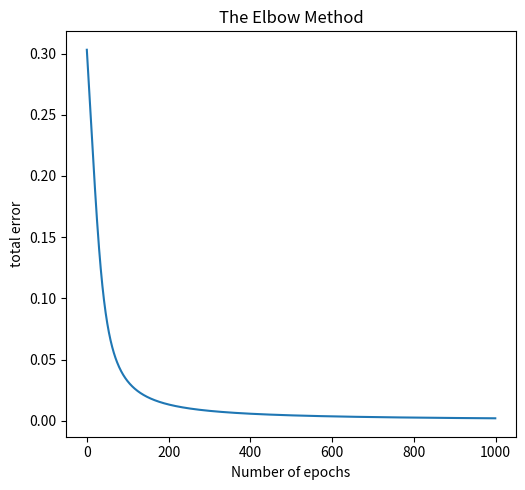

Source code (Python):
import numpy as np
import matplotlib.pyplot as plt

# 定义Sigmoid变换函数
def sigmoid(x):
    return 1/(1+np.exp(-x))

# BP算法中的前向计算过程
def forward_NN(x, w, b):
    # 隐藏层输出
    h1 = sigmoid(w[0]*x[0] + w[1]*x[1] + b[0])
    h2 = sigmoid(w[2]*x[0] + w[3]*x[1] + b[0])
    h3 = sigmoid(w[4]*x[0] + w[5]*x[1] + b[0])
    
    # 输出层输出
    o1 = sigmoid(w[6]*h1 + w[8]*h2 + w[10]*h3 + b[1])
    o2 = sigmoid(w[7]*h1 + w[9]*h2 + w[11]*h3 + b[1])
    
    return o1, o2, h1, h2, h3

# 反向传递，调整参数
def fit(o1, o2, h1, h2, h3, y, x, w, b, lrate, epochs):
    errors = []
    
    # 循环迭代，调整参数w和b
    for i in range(epochs):
        # 计算输出层误差
        p1 = lrate * (o1-y[0]) * o1 * (1-o1)
        p2 = lrate * (o2-y[1]) * o2 * (1-o2)
        
        # 更新隐藏层到输出层的权重
        w[6] = w[6] - p1*h1
        w[7] = w[7] - p2*h1
        w[8] = w[8] - p1*h2
        w[9] = w[9] - p2*h2
        w[10] = w[10] - p1*h3
        w[11] = w[11] - p2*h3
        
        # 更新输出层偏置
        b[1] = b[1] - p1 - p2
        
        # 更新输入层到隐藏层的权重
        w[0] = w[0] - (p1*w[6]+p2*w[7]) * h1 * (1-h1) * x[0]
        w[1] = w[1] - (p1*w[6]+p2*w[7]) * h1 * (1-h1) * x[1]
        w[2] = w[2] - (p1*w[8]+p2*w[9]) * h2 * (1-h2) * x[0]
        w[3] = w[3] - (p1*w[8]+p2*w[9]) * h2 * (1-h2) * x[1]
        w[4] = w[4] - (p1*w[10]+p2*w[11]) * h3 * (1-h3) * x[0]
        w[5] = w[5] - (p1*w[10]+p2*w[11]) * h3 * (1-h3) * x[1]
        
        # 更新隐藏层偏置
        b[0] = b[0] - (p1*w[6]+p2*w[7])*h1*(1-h1) - (p1*w[8]+p2*w[9])*h2*(1-h2) - (p1*w[10]+p2*w[11])*h3*(1-h3)
        
        # 前向传播计算新的输出
        o1, o2, h1, h2, h3 = forward_NN(x, w, b)
        
        # 计算误差
        error = 0.5 * ((o1-y[0])**2 + (o2-y[1])**2)
        errors.append(error)
    
    return w, b, errors

print('Step1: 初始化参数...')
x = [3, 6]
y = [0, 1]
w = [0.11, 0.12, 0.13, 0.14, 0.15, 0.16, 0.17, 0.18, 0.19, 0.2, 0.21, 0.22]
b = [0.3, 0.6]
lrate = 0.1  # 降低学习率
epochs = 1000  # 增加迭代次数

print('Step2: 训练网络...')
o1, o2, h1, h2, h3 = forward_NN(x, w, b)
w, b, errors = fit(o1, o2, h1, h2, h3, y, x, w, b, lrate, epochs)

print('Step3: 预测结果...')
o1, o2, _, _, _ = forward_NN(x, w, b)
print('真值为：', y)
print('预测值为：', round(o1, 4), round(o2, 4))
print('均方误差：', round(0.5 * ((o1-y[0])**2 + (o2-y[1])**2), 6))

# 绘制误差曲线
plt.figure(figsize=(10, 5))
plt.subplot(1, 2, 1)
plt.plot(range(epochs), errors)
plt.title('The Elbow Method')
plt.xlabel('Number of epochs')
plt.ylabel('total error')

""" # 绘制误差曲线（对数坐标）
plt.subplot(1, 2, 2)
plt.semilogy(range(epochs), errors)
plt.title('训练误差曲线（对数坐标）')
plt.xlabel('迭代次数')
plt.ylabel('均方误差（对数）') """

plt.tight_layout()
plt.show()